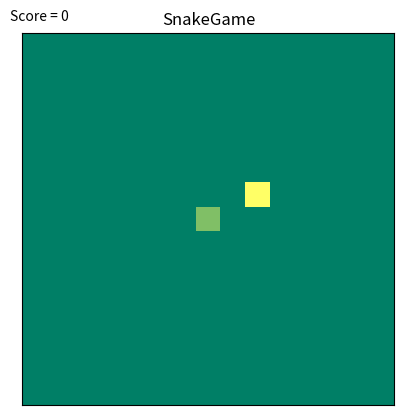

Python code for this plot:
import random
import math
import numpy as np
import matplotlib.pyplot as plt


class Direction:
    def left():
        return 0
    def up():
        return 1
    def right():
        return 2
    def down():
        return 3

class SnakeGame:
    
    def __init__(self, width, height, agent, render=False):
        self.matrix = []
        self.width = width
        self.height = height
        for i in range(height):
            self.matrix += [[0]*width] # 0=empty 1=snake 2=fruit
        self.snake = []
        self.snake_directrion = Direction.up
        self.tail_flag = False #Hold tail for one step
        self.score = 0
        self.fruit = (-1,-1)
        
    def set(self, position, value): #Change value at position, position is tuple (x, y)
        self.matrix[position[1]][position[0]] = value
        
    def get(self, position): #See value on position, position is tuple (x, y)
        return self.matrix[position[1]][position[0]]
        
    def init_snake(self):  #start self.snake (list of positions) add 1s to matrix
        position = (math.floor(self.width/2), math.floor(self.height/2))
        self.snake = [position]
        self.set(position, 1)
    
    def display(self):
        plt.matshow(self.matrix)
        plt.tick_params(axis='both', which='both', bottom=False, top=False, labelbottom=False, right=False, left=False, labelleft=False, labeltop=False)
        plt.summer()
        plt.title('SnakeGame')
        plt.text(-1,-1,'Score = ' + str(self.score))
        plt.show()     
        return
    
    def run(self, steptime): #call step ever x seconds
        return
        
    def step(self): #move snake forward, check tail flag, add tiny score
        return
    
    def move_snake(self,  direction): #change snake direction (ask agent?)
        return
    
    def check_collision(self): #out of bounds or ran over itself (repeated position in snake positions)
        return
    
    def check_ate_fruit(self): #check head on fruit, use tail_flag, add score
        if(self.fruit in self.snake):
            tail_flag = True
            self.score += 100
        else:
            tail_flag = False
        return
    
    def add_fruit(self): #set something to 2 (do not put over snake)
        pos = self.snake[0]
        while(pos in self.snake):
            pos = (random.randint(0, self.width-1), random.randint(0, self.height-1))
        self.fruit = pos
        self.matrix[pos[0]][pos[1]] = 2
        return
        
        
game = SnakeGame(15,15,0)
game.init_snake()
game.add_fruit()
game.display()